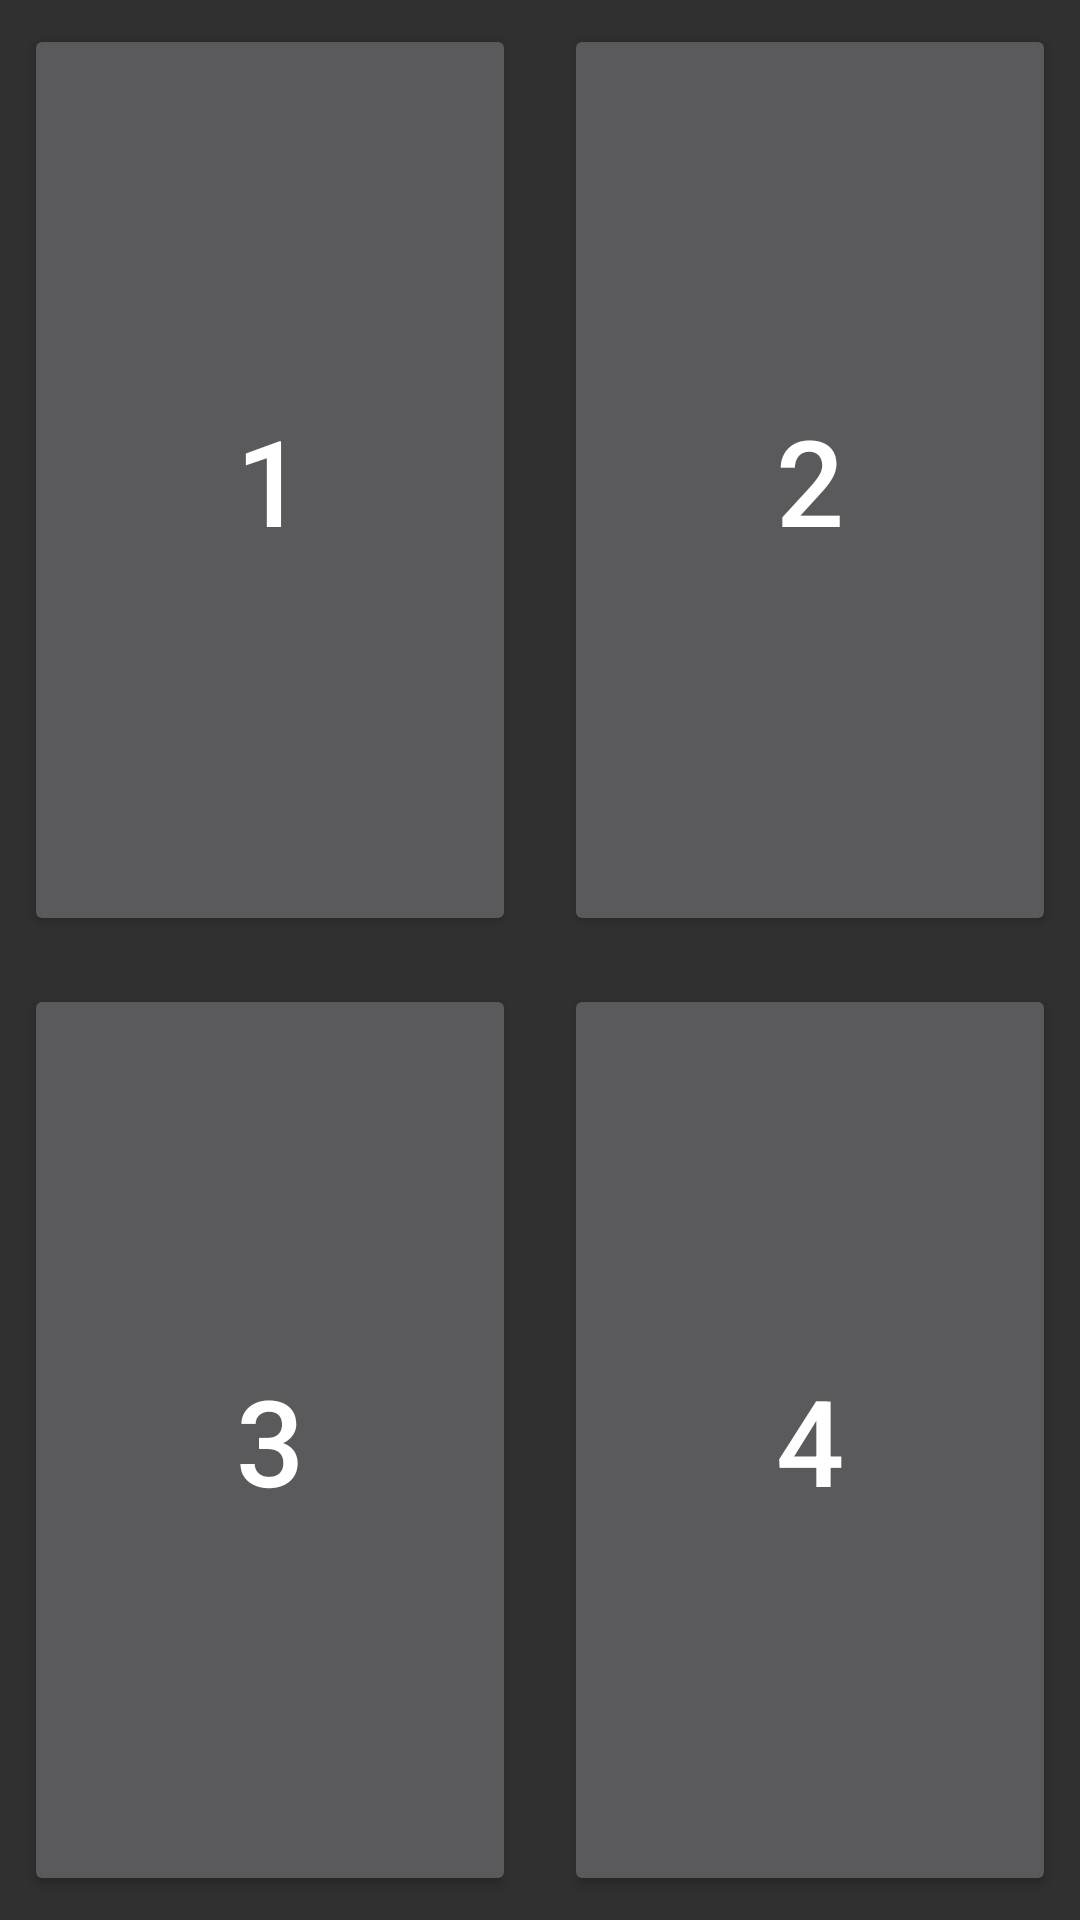

This screen was rendered from an Android layout file. Write that file and the resources it references.
<!-- AndroidManifest.xml: application theme Theme.AppCompat.NoActionBar -->
<!-- res/layout/activity_question.xml -->
<?xml version="1.0" encoding="utf-8"?>
<android.support.constraint.ConstraintLayout xmlns:android="http://schemas.android.com/apk/res/android"
    xmlns:app="http://schemas.android.com/apk/res-auto"
    android:layout_width="match_parent"
    android:layout_height="match_parent">

    <android.support.constraint.Guideline
        android:id="@+id/vertical"
        android:layout_width="wrap_content"
        android:layout_height="wrap_content"
        android:orientation="vertical"
        app:layout_constraintGuide_percent="0.5" />

    <android.support.constraint.Guideline
        android:id="@+id/horizontal"
        android:layout_width="wrap_content"
        android:layout_height="wrap_content"
        android:orientation="horizontal"
        app:layout_constraintGuide_percent="0.5" />

    <Button
        android:id="@+id/button1"
        style="@style/QuestionButtonStyle"
        android:layout_width="0dp"
        android:layout_height="0dp"
        app:layout_constraintLeft_toLeftOf="parent"
        app:layout_constraintRight_toLeftOf="@id/vertical"
        app:layout_constraintTop_toTopOf="parent"
        app:layout_constraintBottom_toTopOf="@id/horizontal"
        android:text="1"/>

    <Button
        android:id="@+id/button2"
        style="@style/QuestionButtonStyle"
        android:layout_width="0dp"
        android:layout_height="0dp"
        app:layout_constraintLeft_toRightOf="@id/vertical"
        app:layout_constraintRight_toRightOf="parent"
        app:layout_constraintTop_toTopOf="parent"
        app:layout_constraintBottom_toTopOf="@id/horizontal"
        android:text="2"/>

    <Button
        android:id="@+id/button3"
        style="@style/QuestionButtonStyle"
        android:layout_width="0dp"
        android:layout_height="0dp"
        app:layout_constraintLeft_toLeftOf="parent"
        app:layout_constraintRight_toLeftOf="@id/vertical"
        app:layout_constraintTop_toBottomOf="@id/horizontal"
        app:layout_constraintBottom_toBottomOf="parent"
        android:text="3"/>

    <Button
        android:id="@+id/button4"
        style="@style/QuestionButtonStyle"
        android:layout_width="0dp"
        android:layout_height="0dp"
        app:layout_constraintLeft_toRightOf="@id/vertical"
        app:layout_constraintRight_toRightOf="parent"
        app:layout_constraintTop_toBottomOf="@id/horizontal"
        app:layout_constraintBottom_toBottomOf="parent"
        android:text="4"/>

</android.support.constraint.ConstraintLayout>
<!-- resources referenced by this layout -->
<resources>
  <style name="QuestionButtonStyle" parent="Widget.AppCompat.Button">
          <item name="android:layout_margin">8dp</item>
          <item name="android:textSize">40sp</item>
      </style>
</resources>
